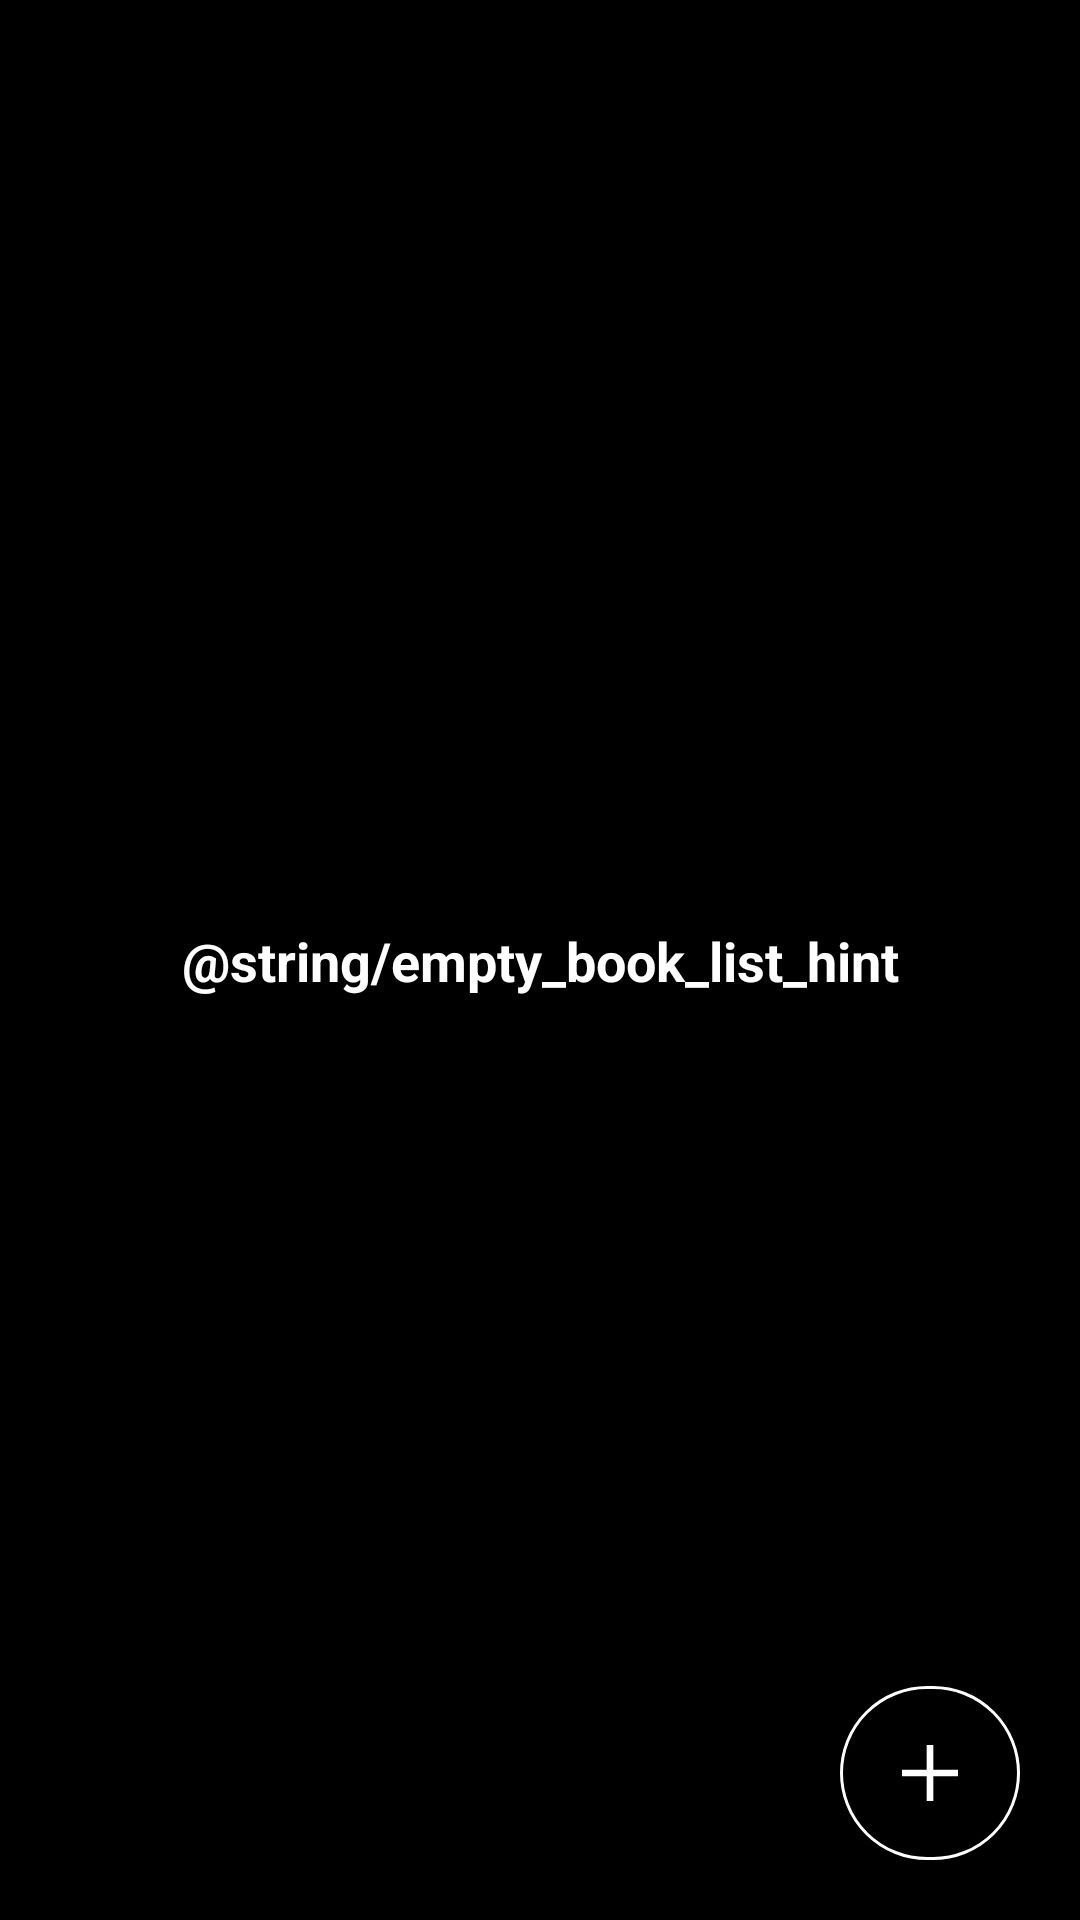

Produce the Android XML layout that renders to this screen, including the resource entries it uses.
<!-- AndroidManifest.xml: application theme Theme.LibraryManagementSystem -->
<!-- res/layout/activity_book_list.xml -->
<?xml version="1.0" encoding="utf-8"?>
<androidx.constraintlayout.widget.ConstraintLayout xmlns:android="http://schemas.android.com/apk/res/android"
    xmlns:app="http://schemas.android.com/apk/res-auto"
    xmlns:tools="http://schemas.android.com/tools"
    android:id="@+id/main"
    android:layout_width="match_parent"
    android:layout_height="match_parent"
    android:background="@color/black"
    tools:context=".ui.book.BookListActivity">

    <TextView
        android:id="@+id/txt_book_list_empty"
        android:layout_width="wrap_content"
        android:layout_height="wrap_content"
        android:layout_marginHorizontal="24dp"
        android:maxLines="2"
        android:text="@string/empty_book_list_hint"
        android:textColor="@color/white"
        android:textSize="18sp"
        android:textStyle="bold"
        app:layout_constraintBottom_toBottomOf="parent"
        app:layout_constraintEnd_toEndOf="parent"
        app:layout_constraintStart_toStartOf="parent"
        app:layout_constraintTop_toTopOf="parent" />

    <androidx.recyclerview.widget.RecyclerView
        android:id="@+id/list_items"
        android:layout_width="0dp"
        android:layout_height="0dp"
        android:layout_marginTop="24dp"
        android:paddingBottom="32dp"
        app:layoutManager="androidx.recyclerview.widget.LinearLayoutManager"
        app:layout_constraintBottom_toBottomOf="@+id/btn_add_action"
        app:layout_constraintEnd_toEndOf="parent"
        app:layout_constraintStart_toStartOf="parent"
        app:layout_constraintTop_toTopOf="parent"
        tools:itemCount="5"
        tools:listitem="@layout/item_book" />

    <com.google.android.material.button.MaterialButton
        android:id="@+id/btn_add_action"
        android:layout_width="60dp"
        android:layout_height="66dp"
        android:layout_marginEnd="20dp"
        android:layout_marginBottom="16dp"
        android:backgroundTint="@color/black"
        app:layout_constraintBottom_toBottomOf="parent"
        app:layout_constraintEnd_toEndOf="parent"
        app:strokeColor="@color/white"
        app:strokeWidth="1dp" />

    <androidx.appcompat.widget.AppCompatImageView
        android:layout_width="wrap_content"
        android:layout_height="wrap_content"
        app:layout_constraintBottom_toBottomOf="@+id/btn_add_action"
        app:layout_constraintEnd_toEndOf="@+id/btn_add_action"
        app:layout_constraintStart_toStartOf="@+id/btn_add_action"
        app:layout_constraintTop_toTopOf="@+id/btn_add_action"
        app:srcCompat="@drawable/ic_plus" />

</androidx.constraintlayout.widget.ConstraintLayout>
<!-- res/layout/item_book.xml (included above) -->
<?xml version="1.0" encoding="utf-8"?>
<com.google.android.material.card.MaterialCardView xmlns:android="http://schemas.android.com/apk/res/android"
    xmlns:tools="http://schemas.android.com/tools"
    android:layout_width="match_parent"
    android:layout_height="wrap_content"
    android:layout_marginHorizontal="16dp"
    android:layout_marginVertical="8dp"
    android:padding="16dp"
    android:backgroundTint="@color/white">

    <LinearLayout
        android:layout_width="match_parent"
        android:layout_height="wrap_content"
        android:layout_marginBottom="8dp"
        android:padding="16dp"
        android:background="@color/white"
        android:orientation="horizontal">

        <ImageView
            android:id="@+id/imageViewBookCover"
            android:layout_width="80dp"
            android:layout_height="120dp"
            android:layout_marginEnd="16dp"
            android:src="@drawable/ic_baseline_add_photo_alternate_24"
            tools:ignore="ContentDescription" />

        <LinearLayout
            android:layout_width="0dp"
            android:layout_height="wrap_content"
            android:layout_weight="1"
            android:orientation="vertical">

            <TextView
                android:id="@+id/textViewTitle"
                android:layout_width="match_parent"
                android:layout_height="wrap_content"
                android:text="@string/book_title_label"
                android:textSize="18sp"
                android:textStyle="bold" />

            <TextView
                android:id="@+id/textViewDescription"
                android:layout_width="match_parent"
                android:layout_height="wrap_content"
                android:layout_marginTop="4dp"
                android:ellipsize="end"
                android:maxLines="3"
                android:text="@string/book_description_label"
                android:textSize="14sp" />

        </LinearLayout>

    </LinearLayout>

</com.google.android.material.card.MaterialCardView>
<!-- resources referenced by this layout -->
<resources>
  <!-- drawable ic_plus (drawable) -->
  <vector xmlns:android="http://schemas.android.com/apk/res/android" android:height="32dp" android:viewportHeight="960" android:viewportWidth="960" android:width="32dp">
        
      <path android:height="20dp" android:width="20dp" android:fillColor="#FFFFFF" android:pathData="M446.67,513.33L200,513.33v-66.66h246.67L446.67,200h66.66v246.67L760,446.67v66.66L513.33,513.33L513.33,760h-66.66v-246.67Z"/>
      
  </vector>
  <style name="Theme.LibraryManagementSystem" parent="Base.Theme.LibraryManagementSystem" />
  <style name="Base.Theme.LibraryManagementSystem" parent="Theme.Material3.DayNight.NoActionBar">
          
          <item name="android:statusBarColor">@color/black</item>
      </style>
  <!-- not gathered from this repository: default colours our renderer supplied (Android Studio template values) -->
  <color name="black">#FF000000</color>
  <color name="white">#FFFFFFFF</color>
</resources>
